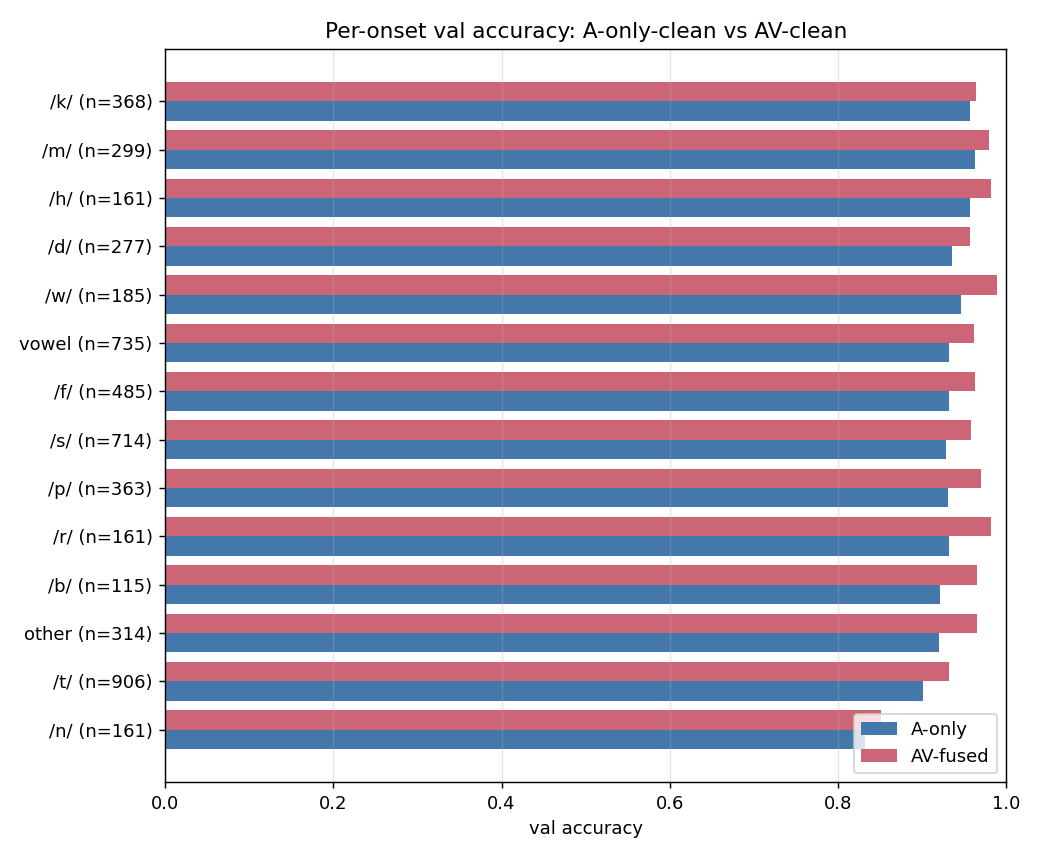

Source data for this figure (header and first rows):
onset, n_samples, A_acc, AV_acc, delta
/r/, 161, 0.9317, 0.9814, 0.0497
other, 314, 0.9204, 0.9650, 0.0446
/b/, 115, 0.9217, 0.9652, 0.0435
/w/, 185, 0.9459, 0.9892, 0.0432
/p/, 363, 0.9311, 0.9697, 0.0386
/f/, 485, 0.9320, 0.9629, 0.0309
/t/, 906, 0.9007, 0.9316, 0.0309
vowel, 735, 0.9320, 0.9619, 0.0299
/s/, 714, 0.9286, 0.9580, 0.0294
/h/, 161, 0.9565, 0.9814, 0.0248
/d/, 277, 0.9350, 0.9567, 0.0217
/n/, 161, 0.8323, 0.8509, 0.0186
/m/, 299, 0.9632, 0.9799, 0.0167
/k/, 368, 0.9565, 0.9647, 0.0082
